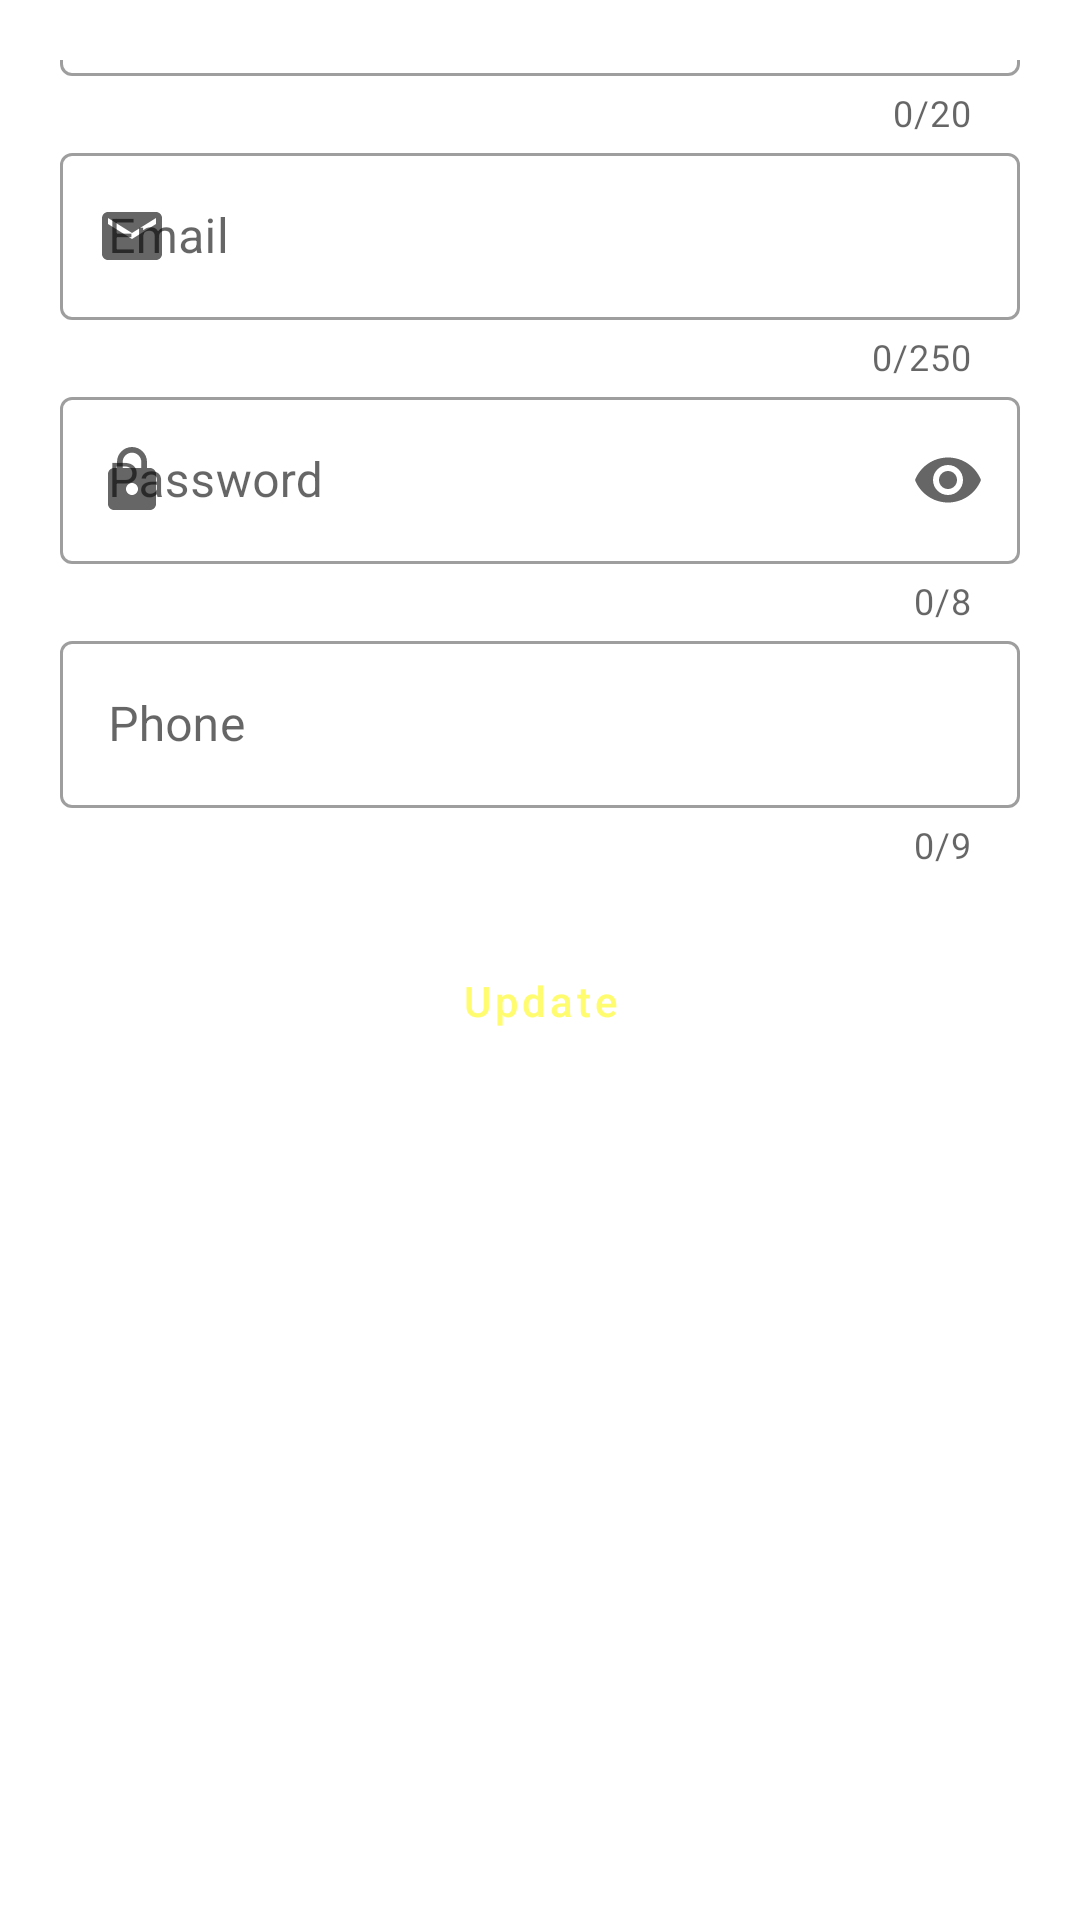

Reconstruct the res/layout file that produces this screen, plus the resources it refers to.
<!-- AndroidManifest.xml: application theme Theme.ProteinStore -->
<!-- res/layout/activity_acount_info.xml -->
<?xml version="1.0" encoding="utf-8"?>
<LinearLayout
    xmlns:android="http://schemas.android.com/apk/res/android"
    xmlns:app="http://schemas.android.com/apk/res-auto"
    xmlns:tools="http://schemas.android.com/tools"
    android:layout_width="match_parent"
    android:layout_height="match_parent"
    tools:context=".inSetting.AcountInfoActivity"
    android:orientation="vertical"
    android:gravity="center"
    android:padding="20dp"
    >




    <com.google.android.material.textfield.TextInputLayout
        android:id="@+id/TextInputUsername"
        android:layout_width="match_parent"
        android:layout_height="wrap_content"
        style="@style/Widget.MaterialComponents.TextInputLayout.OutlinedBox"
        android:hint="Username"
        app:startIconDrawable="@drawable/ic_baseline_person_24"
        app:counterEnabled="true"
        app:counterMaxLength="20"
        app:endIconMode="clear_text"
        android:layout_marginTop="-200dp"
        >


        <com.google.android.material.textfield.TextInputEditText
            android:layout_width="match_parent"
            android:layout_height="wrap_content"
            android:inputType="text"
            android:maxLength="21"

            />

    </com.google.android.material.textfield.TextInputLayout>

    <com.google.android.material.textfield.TextInputLayout
        android:id="@+id/TextInputEmail"
        android:layout_width="match_parent"
        android:layout_height="wrap_content"
        style="@style/Widget.MaterialComponents.TextInputLayout.OutlinedBox"
        android:hint="Email"
        app:startIconDrawable="@drawable/ic_baseline_email_24"
        app:endIconMode="clear_text"
        app:counterEnabled="true"
        app:counterMaxLength="250"
        >


        <com.google.android.material.textfield.TextInputEditText
            android:layout_width="match_parent"
            android:layout_height="wrap_content"
            android:inputType="textEmailAddress"
            android:maxLength="251"
            />

    </com.google.android.material.textfield.TextInputLayout>

    <com.google.android.material.textfield.TextInputLayout
        android:id="@+id/TextInputPassword"
        android:layout_width="match_parent"
        android:layout_height="wrap_content"
        style="@style/Widget.MaterialComponents.TextInputLayout.OutlinedBox"
        android:hint="Password"
        app:startIconDrawable="@drawable/ic_lock"
        app:counterEnabled="true"
        app:counterMaxLength="8"
        app:endIconMode="password_toggle"
        >


        <com.google.android.material.textfield.TextInputEditText
            android:layout_width="match_parent"
            android:layout_height="wrap_content"
            android:inputType="textPassword"
            android:maxLength="9"/>

    </com.google.android.material.textfield.TextInputLayout>

    <com.google.android.material.textfield.TextInputLayout
        android:id="@+id/TextInputPhone"
        android:layout_width="match_parent"
        android:layout_height="wrap_content"
        style="@style/Widget.MaterialComponents.TextInputLayout.OutlinedBox"
        android:hint="Phone"
        app:startIconDrawable="@drawable/ic_baseline_phone_24"
        app:counterEnabled="true"
        app:prefixText="+962"
        app:counterMaxLength="9"
        app:endIconMode="clear_text"
        >


        <com.google.android.material.textfield.TextInputEditText
            android:layout_width="match_parent"
            android:layout_height="wrap_content"
            android:inputType="number"
            android:maxLength="10"/>

    </com.google.android.material.textfield.TextInputLayout>




    <LinearLayout
        android:layout_width="match_parent"
        android:layout_height="wrap_content"
        android:orientation="horizontal"
        android:gravity="center"
        android:layout_marginTop="20dp"
        >


        <Button
            android:id="@+id/updateBtn"
            style="@style/Widget.MaterialComponents.Button"
            android:layout_width="wrap_content"
            android:layout_height="wrap_content"
            android:text="Update"
            android:textAllCaps="false"/>



    </LinearLayout>
</LinearLayout>
<!-- resources referenced by this layout -->
<resources>
  <!-- drawable ic_baseline_email_24 (drawable-v24) -->
  <vector android:height="24dp" android:tint="#FFC93C"
      android:viewportHeight="24" android:viewportWidth="24"
      android:width="24dp" xmlns:android="http://schemas.android.com/apk/res/android">
      <path android:fillColor="@android:color/white" android:pathData="M20,4L4,4c-1.1,0 -1.99,0.9 -1.99,2L2,18c0,1.1 0.9,2 2,2h16c1.1,0 2,-0.9 2,-2L22,6c0,-1.1 -0.9,-2 -2,-2zM20,8l-8,5 -8,-5L4,6l8,5 8,-5v2z"/>
  </vector>
  <!-- drawable ic_lock (drawable-v24) -->
  <vector android:height="24dp" android:tint="#FFC93C"
      android:viewportHeight="24" android:viewportWidth="24"
      android:width="24dp" xmlns:android="http://schemas.android.com/apk/res/android">
      <path android:fillColor="@android:color/white" android:pathData="M18,8h-1L17,6c0,-2.76 -2.24,-5 -5,-5S7,3.24 7,6v2L6,8c-1.1,0 -2,0.9 -2,2v10c0,1.1 0.9,2 2,2h12c1.1,0 2,-0.9 2,-2L20,10c0,-1.1 -0.9,-2 -2,-2zM12,17c-1.1,0 -2,-0.9 -2,-2s0.9,-2 2,-2 2,0.9 2,2 -0.9,2 -2,2zM15.1,8L8.9,8L8.9,6c0,-1.71 1.39,-3.1 3.1,-3.1 1.71,0 3.1,1.39 3.1,3.1v2z"/>
  </vector>
  <style name="Theme.ProteinStore" parent="Theme.MaterialComponents.Light.NoActionBar">
          
          <item name="colorPrimary">@color/primaryColor</item>
          <item name="colorPrimaryVariant">@color/primaryDarkColor</item>
          <item name="colorOnPrimary">@color/primaryLightColor</item>
          
          <item name="colorSecondary">@color/secondaryColor</item>
          <item name="colorSecondaryVariant">@color/secondaryDarkColor</item>
          <item name="colorOnSecondary">@color/secondaryLightColor</item>
          
          <item name="android:statusBarColor" tools:targetApi="l">?attr/colorPrimaryVariant</item>
          
      </style>
  <color name="primaryColor">#ffc93c</color>
  <color name="primaryDarkColor">#c89900</color>
  <color name="primaryLightColor">#fffc70</color>
  <color name="secondaryColor">#dbf6e9</color>
  <color name="secondaryDarkColor">#a9c3b7</color>
  <color name="secondaryLightColor">#ffffff</color>
</resources>
